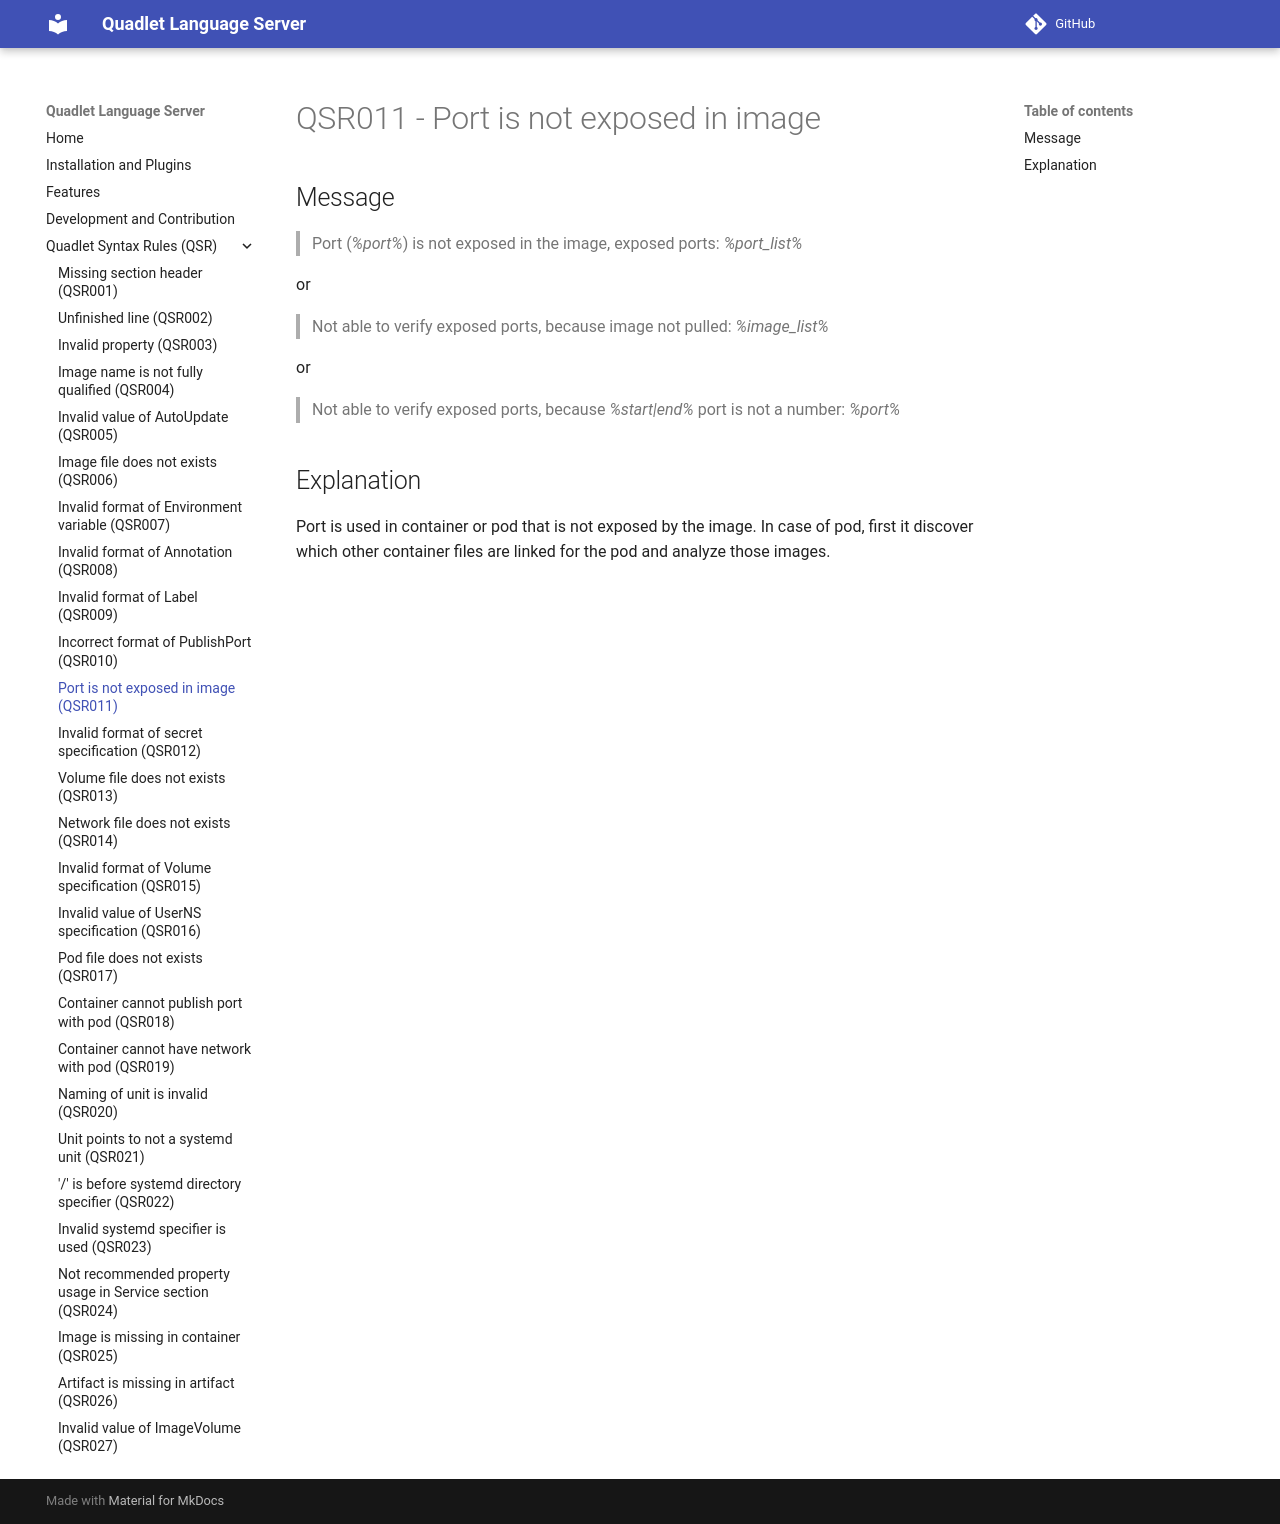

repository: onlyati/quadlet-lsp · page: QSR011/index.html · generator: mkdocs

# QSR011 - Port is not exposed in image

## Message

> Port (_%port%_) is not exposed in the image, exposed ports: _%port_list%_

or

> Not able to verify exposed ports, because image not pulled: _%image_list%_

or

> Not able to verify exposed ports, because _%start|end%_ port is not a number:
> _%port%_

## Explanation

Port is used in container or pod that is not exposed by the image. In case of
pod, first it discover which other container files are linked for the pod and
analyze those images.
